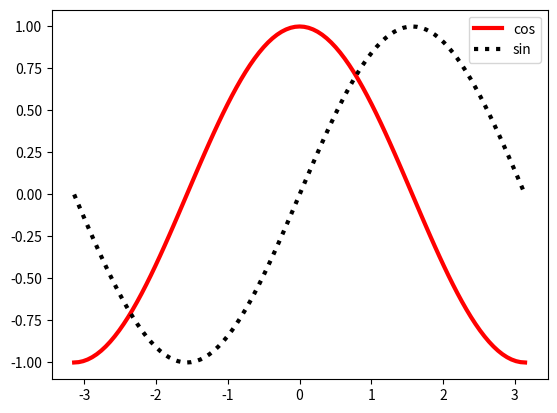

This figure's Python source:
# -*- coding: utf-8 -*-

import numpy as np

# Et on va faire des graphes en utilisant matplotlib
import matplotlib.pyplot as plt

# On commence par construire les tableaux de nombres pour les abcisses
# et ordonnées. On échantillone pour prendre 101 valeurs de x allant de
# -pi à pi.
x = np.linspace(-np.pi, np.pi, 101)
# et on prend y = cos(x) et z = sin(x)
y,z = np.cos(x), np.sin(x)

plt.plot(x,y, color='red',   linestyle='-', linewidth=3., label='cos')
plt.plot(x,z, color='black', linestyle=':', linewidth=3., label='sin')

plt.legend() # pour afficher la légende, il y a des options possible (frameon, loc...)
plt.show()

# Pour tracer une surface
from mpl_toolkits.mplot3d import Axes3D

# On commence par échantilloner la surface
x = np.linspace(-4, 4, 21)
y = np.linspace(-4, 4, 21)
# Ceci construit des tableaux à 2 dimensions contenant les x et les y
x, y = np.meshgrid(x, y)
# On calcule les valeurs de la fonction dont on veut tracer le graphe
r = np.sqrt(x**2 + y**2)
z = r**2#np.sin(r)

# On ouvre une figure en 3D
fig = plt.figure()
ax = Axes3D(fig)

# On trace la surface
ax.plot_surface(x, y, z, cmap='hot')

plt.show()

